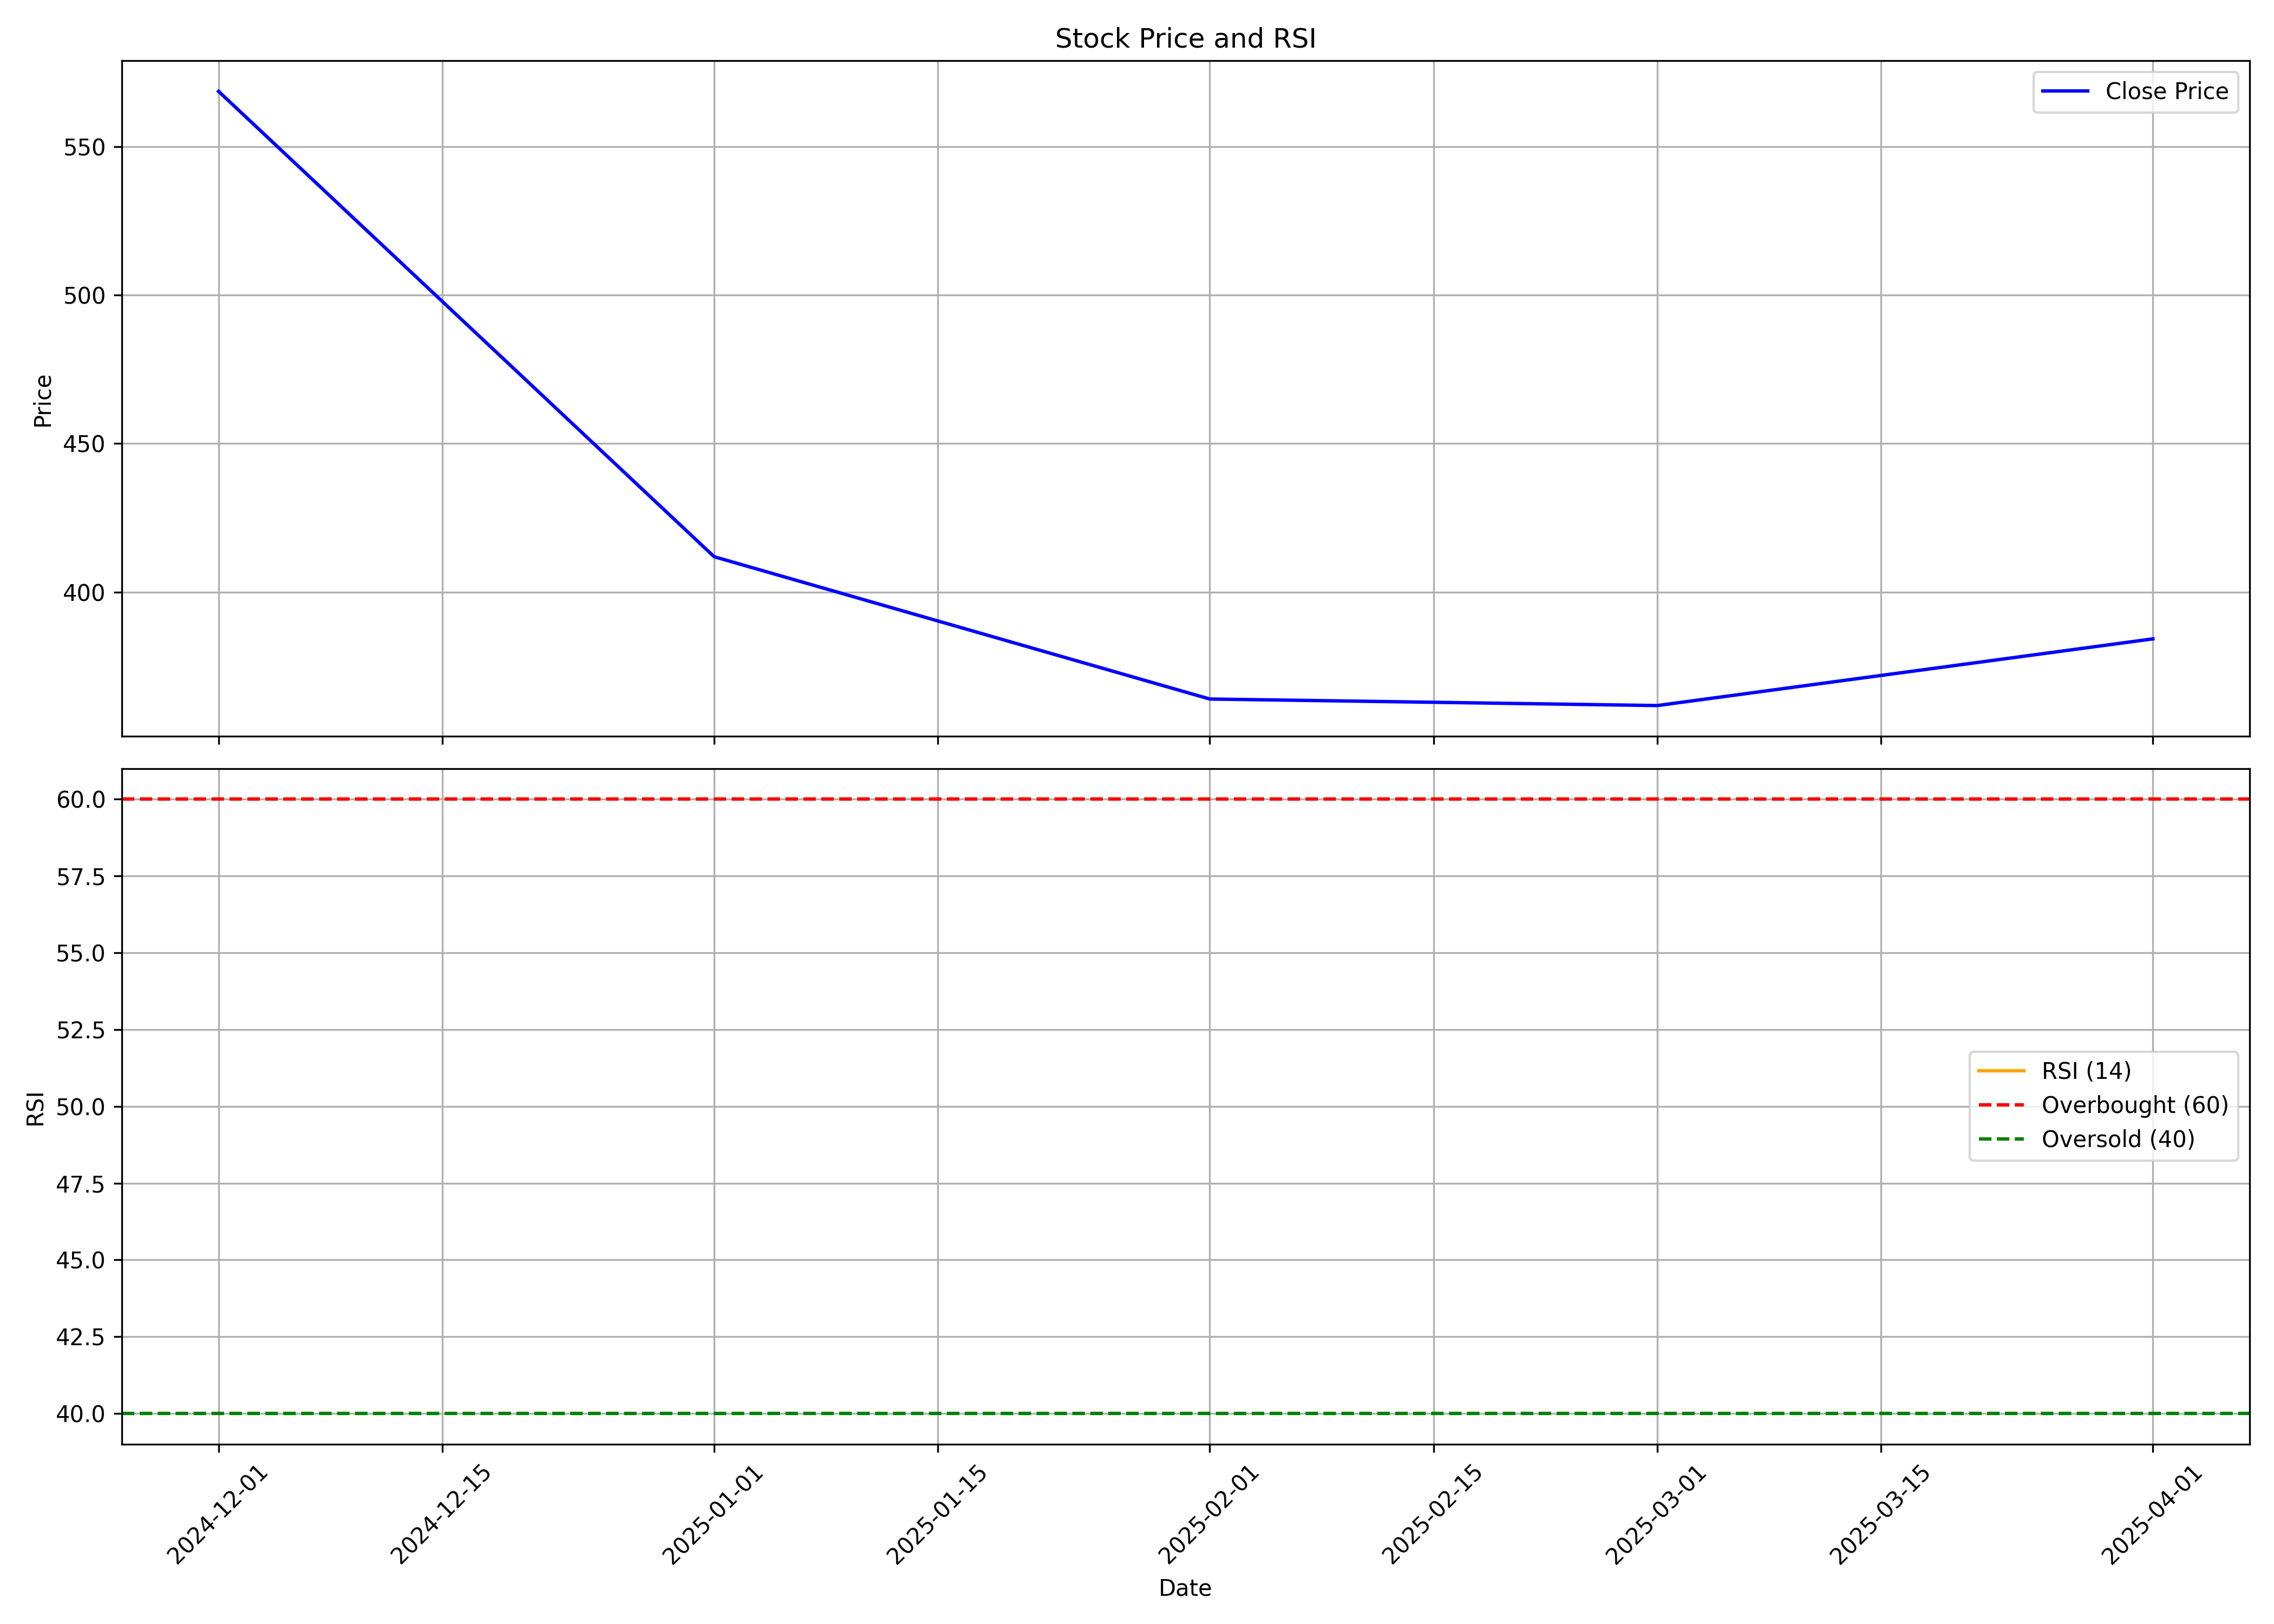

Data behind this chart, as committed beside it:
, Unnamed: 0, date, symbol, open, high, low, close, volume, rsi
0, 0, 2024-12-01, MAMATA, 600.0, 630.0, 568.6, 568.6, 3169056, 
1, 1, 2025-01-01, MAMATA, 540.2, 567.2, 373.5, 411.9, 25055976, 
2, 2, 2025-02-01, MAMATA, 415.5, 473.0, 358.2, 364.0, 7319895, 
3, 3, 2025-03-01, MAMATA, 369.0, 422.8, 335.1, 361.8, 9333684, 
4, 4, 2025-04-01, MAMATA, 363, 395, 311.5, 384.2, 3987865, 
